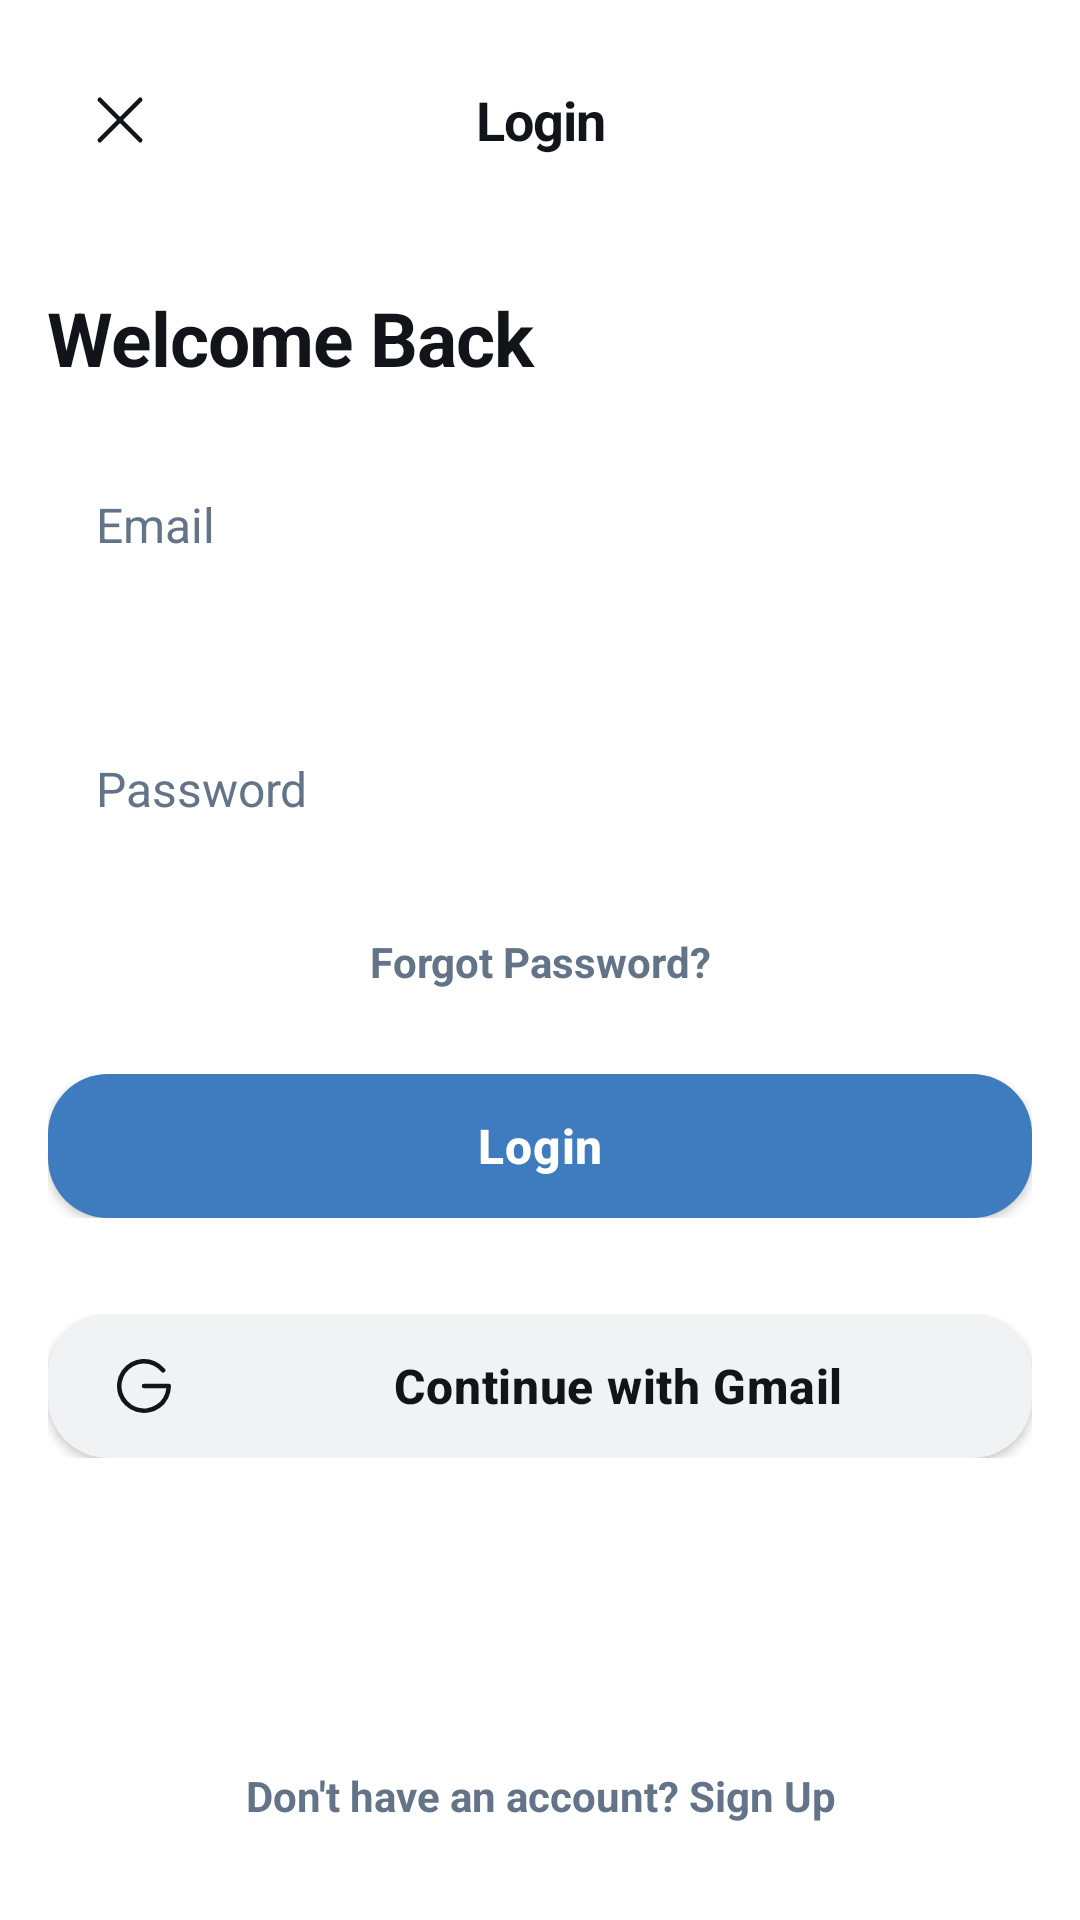

Layout XML and referenced resources for this Android screen:
<!-- AndroidManifest.xml: application theme Theme.StudyWise -->
<!-- res/layout/fragment_login.xml -->
<?xml version="1.0" encoding="utf-8"?>
<androidx.constraintlayout.widget.ConstraintLayout xmlns:android="http://schemas.android.com/apk/res/android"
    xmlns:app="http://schemas.android.com/apk/res-auto"
    android:layout_width="match_parent"
    android:layout_height="match_parent"
    android:orientation="vertical"
    android:background="#FFFFFF">



    
    <LinearLayout
        android:id="@+id/linearLayout2"
        android:layout_width="match_parent"
        android:layout_height="wrap_content"
        android:gravity="center_vertical"
        android:orientation="horizontal"
        android:padding="16dp"
        android:paddingBottom="8dp"
        app:layout_constraintEnd_toEndOf="parent"
        app:layout_constraintStart_toStartOf="parent"
        app:layout_constraintTop_toTopOf="parent">

        <ImageView
            android:id="@+id/btn_close"
            android:layout_width="48dp"
            android:layout_height="48dp"
            android:background="?android:attr/selectableItemBackgroundBorderless"
            android:contentDescription="Close"
            android:padding="12dp"
            android:src="@drawable/ic_close" />

        <TextView
            android:layout_width="0dp"
            android:layout_height="wrap_content"
            android:layout_marginEnd="48dp"
            android:layout_weight="1"
            android:gravity="center"
            android:letterSpacing="-0.015"
            android:text="Login"
            android:textColor="#111418"
            android:textSize="18sp"
            android:textStyle="bold" />

    </LinearLayout>

    

    <TextView
        android:layout_width="0dp"
        android:layout_height="wrap_content"
        android:layout_weight="1"
        android:gravity="left"
        android:letterSpacing="-0.015"
        android:paddingLeft="16dp"
        android:text="Welcome Back"
        android:textColor="#111418"
        android:textSize="25sp"
        android:textStyle="bold"
        app:layout_constraintBottom_toTopOf="@+id/linearLayout5"
        app:layout_constraintEnd_toEndOf="parent"
        app:layout_constraintHorizontal_bias="0.0"
        app:layout_constraintStart_toStartOf="parent"
        app:layout_constraintTop_toBottomOf="@+id/linearLayout2"
        app:layout_constraintVertical_bias="0.912" />

    <LinearLayout
        android:id="@+id/linearLayout5"
        android:layout_width="match_parent"
        android:layout_height="wrap_content"
        android:layout_gravity="center"
        android:layout_marginBottom="32dp"
        android:maxWidth="480dp"
        android:orientation="vertical"
        app:layout_constraintBottom_toTopOf="@+id/linearLayout3"
        app:layout_constraintEnd_toEndOf="parent"
        app:layout_constraintStart_toStartOf="parent"
        app:layout_constraintTop_toBottomOf="@+id/linearLayout2">


        
        <LinearLayout
            android:layout_width="match_parent"
            android:layout_height="wrap_content"
            android:orientation="vertical"
            android:padding="16dp"
            android:paddingTop="12dp">

            <EditText
                android:id="@+id/et_email"
                android:layout_width="match_parent"
                android:layout_height="56dp"
                android:background="@drawable/input_background"
                android:fontFamily="sans-serif"
                android:hint="Email"
                android:inputType="textEmailAddress"
                android:padding="16dp"
                android:textColor="#111418"
                android:textColorHint="#637488"
                android:textSize="16sp" />

        </LinearLayout>

        
        <LinearLayout
            android:layout_width="match_parent"
            android:layout_height="wrap_content"
            android:orientation="vertical"
            android:padding="16dp"
            android:paddingTop="12dp">

            <EditText
                android:id="@+id/et_password"
                android:layout_width="match_parent"
                android:layout_height="56dp"
                android:background="@drawable/input_background"
                android:fontFamily="sans-serif"
                android:hint="Password"
                android:inputType="textPassword"
                android:padding="16dp"
                android:textColor="#111418"
                android:textColorHint="#637488"
                android:textSize="16sp" />

        </LinearLayout>

        <TextView
            android:id="@+id/tv_forget_password"
            android:layout_width="match_parent"
            android:layout_height="wrap_content"
            android:background="?android:attr/selectableItemBackground"
            android:gravity="center"
            android:paddingStart="16dp"
            android:paddingTop="4dp"
            android:paddingEnd="16dp"
            android:paddingBottom="12dp"
            android:text="Forgot Password?"
            android:textColor="#637488"
            android:textSize="14sp"
            android:textStyle="bold"/>

        
        <LinearLayout
            android:layout_width="match_parent"
            android:layout_height="wrap_content"
            android:padding="16dp"
            android:paddingTop="12dp">

            <androidx.appcompat.widget.AppCompatButton
                android:id="@+id/btn_log_in"
                android:layout_width="match_parent"
                android:layout_height="48dp"
                android:background="@drawable/button_primary"
                android:letterSpacing="0.015"
                android:text="Login"
                android:textAllCaps="false"
                android:textColor="#FFFFFF"
                android:textSize="16sp"
                android:textStyle="bold" />

        </LinearLayout>

        

        
        <LinearLayout
            android:layout_width="match_parent"
            android:layout_height="wrap_content"
            android:padding="16dp"
            android:paddingTop="12dp">

            <androidx.appcompat.widget.AppCompatButton
                android:id="@+id/btn_google_log_in"
                android:layout_width="match_parent"
                android:layout_height="48dp"
                android:background="@drawable/button_secondary"
                android:drawableStart="@drawable/ic_google"
                android:drawablePadding="8dp"
                android:letterSpacing="0.015"
                android:paddingStart="20dp"
                android:text="Continue with Gmail"
                android:textAllCaps="false"
                android:textColor="#111418"
                android:textSize="16sp"
                android:textStyle="bold" />

        </LinearLayout>

    </LinearLayout>


    
    <LinearLayout
        android:id="@+id/linearLayout3"
        android:layout_width="match_parent"
        android:layout_height="wrap_content"
        android:gravity="center"
        android:orientation="vertical"
        app:layout_constraintBottom_toBottomOf="parent"
        app:layout_constraintEnd_toEndOf="parent"
        app:layout_constraintStart_toStartOf="parent">

        
        <TextView
            android:id="@+id/tv_sign_up"
            android:layout_width="match_parent"
            android:layout_height="wrap_content"
            android:background="?android:attr/selectableItemBackground"
            android:gravity="center"
            android:paddingStart="16dp"
            android:paddingTop="4dp"
            android:paddingEnd="16dp"
            android:paddingBottom="12dp"
            android:text="Don't have an account? Sign Up"
            android:textColor="#637488"
            android:textSize="14sp"
            android:textStyle="bold" />

        
        <View
            android:layout_width="match_parent"
            android:layout_height="20dp"
            android:background="#FFFFFF" />

    </LinearLayout>

</androidx.constraintlayout.widget.ConstraintLayout>
<!-- resources referenced by this layout -->
<resources>
  <!-- drawable button_primary (drawable) -->
  <?xml version="1.0" encoding="utf-8"?>
  <shape xmlns:android="http://schemas.android.com/apk/res/android"
      android:shape="rectangle">
      <solid android:color="#3f7bbf" />
      <corners android:radius="20dp" />
  </shape>
  <!-- drawable button_secondary (drawable) -->
  <?xml version="1.0" encoding="utf-8"?>
  <shape xmlns:android="http://schemas.android.com/apk/res/android"
      android:shape="rectangle">
      <solid android:color="#f1f2f4" />
      <corners android:radius="20dp" />
  </shape>
  <!-- drawable ic_close (drawable) -->
  <?xml version="1.0" encoding="utf-8"?>
  <vector xmlns:android="http://schemas.android.com/apk/res/android"
      android:width="24dp"
      android:height="24dp"
      android:viewportWidth="256"
      android:viewportHeight="256">
      <path
          android:fillColor="#111418"
          android:pathData="M205.66,194.34a8,8,0,0,1-11.32,11.32L128,139.31,61.66,205.66a8,8,0,0,1-11.32-11.32L116.69,128,50.34,61.66A8,8,0,0,1,61.66,50.34L128,116.69l66.34-66.35a8,8,0,0,1,11.32,11.32L139.31,128Z" />
  </vector>
  <!-- drawable ic_google (drawable) -->
  <vector xmlns:android="http://schemas.android.com/apk/res/android"
      android:width="24dp"
      android:height="24dp"
      android:viewportWidth="256"
      android:viewportHeight="256">
      <path
          android:fillColor="#111418"
          android:pathData="M224,128a96,96,0,1,1-21.95-61.09,8,8,0,1,1-12.33,10.18A80,80,0,1,0,207.6,136H128a8,8,0,0,1,0-16h88A8,8,0,0,1,224,128Z" />
  </vector>
  <style name="Theme.StudyWise" parent="Base.Theme.StudyWise" />
  <style name="Base.Theme.StudyWise" parent="Theme.Material3.DayNight.NoActionBar">
          
          
      </style>
</resources>
